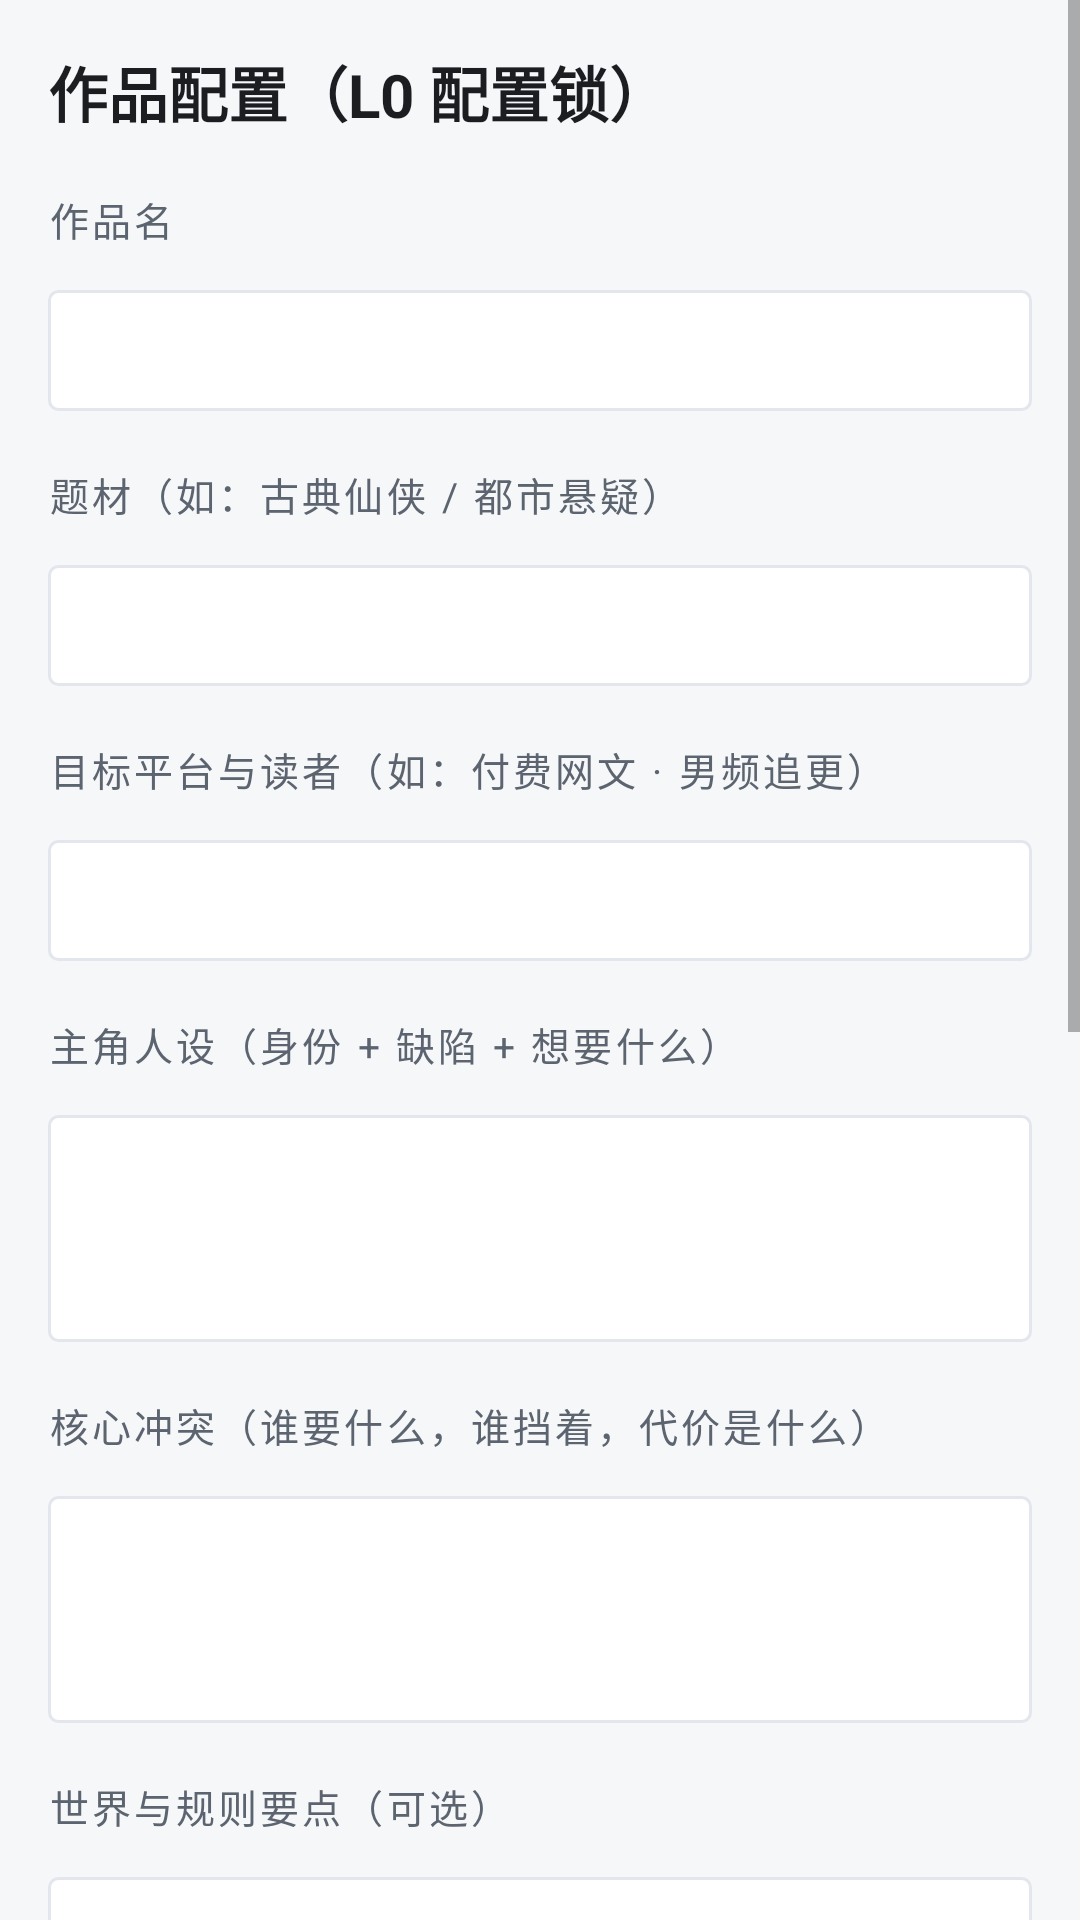

Android layout source for this screen:
<!-- AndroidManifest.xml: application theme AppTheme -->
<!-- res/layout/activity_config.xml -->
<?xml version="1.0" encoding="utf-8"?>
<ScrollView xmlns:android="http://schemas.android.com/apk/res/android"
    android:layout_width="match_parent"
    android:layout_height="match_parent"
    android:fillViewport="true"
    android:background="@color/bg">
    <LinearLayout
        android:layout_width="match_parent"
        android:layout_height="wrap_content"
        android:orientation="vertical"
        android:padding="16dp">
        <TextView style="@style/Body" android:text="作品配置（L0 配置锁）" android:textSize="20sp" android:textStyle="bold" />
        <TextView style="@style/SectionTitle" android:text="作品名" />
        <EditText android:id="@+id/fTitle" style="@style/Field" android:inputType="text" />
        <TextView style="@style/SectionTitle" android:text="题材（如：古典仙侠 / 都市悬疑）" />
        <EditText android:id="@+id/fGenre" style="@style/Field" android:inputType="text" />
        <TextView style="@style/SectionTitle" android:text="目标平台与读者（如：付费网文 · 男频追更）" />
        <EditText android:id="@+id/fPlatform" style="@style/Field" android:inputType="text" />
        <TextView style="@style/SectionTitle" android:text="主角人设（身份 + 缺陷 + 想要什么）" />
        <EditText android:id="@+id/fHero" style="@style/Field" android:minLines="3" android:gravity="top" android:inputType="textMultiLine" />
        <TextView style="@style/SectionTitle" android:text="核心冲突（谁要什么，谁挡着，代价是什么）" />
        <EditText android:id="@+id/fConflict" style="@style/Field" android:minLines="3" android:gravity="top" android:inputType="textMultiLine" />
        <TextView style="@style/SectionTitle" android:text="世界与规则要点（可选）" />
        <EditText android:id="@+id/fWorld" style="@style/Field" android:minLines="3" android:gravity="top" android:inputType="textMultiLine" />
        <TextView style="@style/SectionTitle" android:text="世界最稀缺的资源（可选）" />
        <EditText android:id="@+id/fResource" style="@style/Field" android:minLines="3" android:gravity="top" android:inputType="textMultiLine" />
        <TextView style="@style/SectionTitle" android:text="单章目标字数（如 2400）" />
        <EditText android:id="@+id/fChars" style="@style/Field" android:inputType="text" />
        <TextView style="@style/SectionTitle" android:text="风格包" />
        <Spinner android:id="@+id/spStyle" android:layout_width="match_parent" android:layout_height="wrap_content" />
        <TextView style="@style/SectionTitle" android:text="模型档位" />
        <Spinner android:id="@+id/spTier" android:layout_width="match_parent" android:layout_height="wrap_content" />
        <Button android:id="@+id/btnSave" style="@style/Btn" android:text="锁定并保存配置" />
        <Button android:id="@+id/btnGoPlan" style="@style/Btn" android:text="进入策划"
            android:background="@drawable/bg_field" android:textColor="@color/ink" />
    </LinearLayout>
</ScrollView>
<!-- resources referenced by this layout -->
<resources>
  <color name="bg">#FFF6F7F9</color>
  <color name="ink">#FF1B1D21</color>
  <!-- drawable bg_field (drawable) -->
  <?xml version="1.0" encoding="utf-8"?>
  <shape xmlns:android="http://schemas.android.com/apk/res/android" android:shape="rectangle">
      <solid android:color="#FFFFFFFF" />
      <stroke android:width="1dp" android:color="@color/line" />
      <corners android:radius="3dp" />
  </shape>
  <style name="Body">
          <item name="android:layout_width">match_parent</item>
          <item name="android:layout_height">wrap_content</item>
          <item name="android:textSize">15sp</item>
          <item name="android:lineSpacingMultiplier">1.35</item>
          <item name="android:textColor">@color/ink</item>
      </style>
  <style name="Btn">
          <item name="android:layout_width">match_parent</item>
          <item name="android:layout_height">48dp</item>
          <item name="android:layout_marginTop">12dp</item>
          <item name="android:textAllCaps">false</item>
          <item name="android:background">@drawable/bg_btn</item>
          <item name="android:textColor">#FFFFFFFF</item>
      </style>
  <style name="Field">
          <item name="android:layout_width">match_parent</item>
          <item name="android:layout_height">wrap_content</item>
          <item name="android:textSize">15sp</item>
          <item name="android:padding">10dp</item>
          <item name="android:layout_marginTop">8dp</item>
          <item name="android:background">@drawable/bg_field</item>
      </style>
  <style name="SectionTitle">
          <item name="android:layout_width">match_parent</item>
          <item name="android:layout_height">wrap_content</item>
          <item name="android:textSize">13sp</item>
          <item name="android:textColor">@color/sub</item>
          <item name="android:letterSpacing">0.08</item>
          <item name="android:layout_marginTop">18dp</item>
          <item name="android:layout_marginBottom">6dp</item>
      </style>
  <style name="AppTheme" parent="@android:style/Theme.Material.Light.DarkActionBar">
          <item name="android:colorPrimary">@color/accent</item>
          <item name="android:colorPrimaryDark">@color/ink</item>
          <item name="android:colorAccent">@color/accent</item>
          <item name="android:windowBackground">@color/bg</item>
          <item name="android:textColorPrimary">@color/ink</item>
      </style>
  <color name="line">#FFE3E6EC</color>
  <color name="sub">#FF5C6470</color>
  <color name="accent">#FF2D4F7C</color>
</resources>
